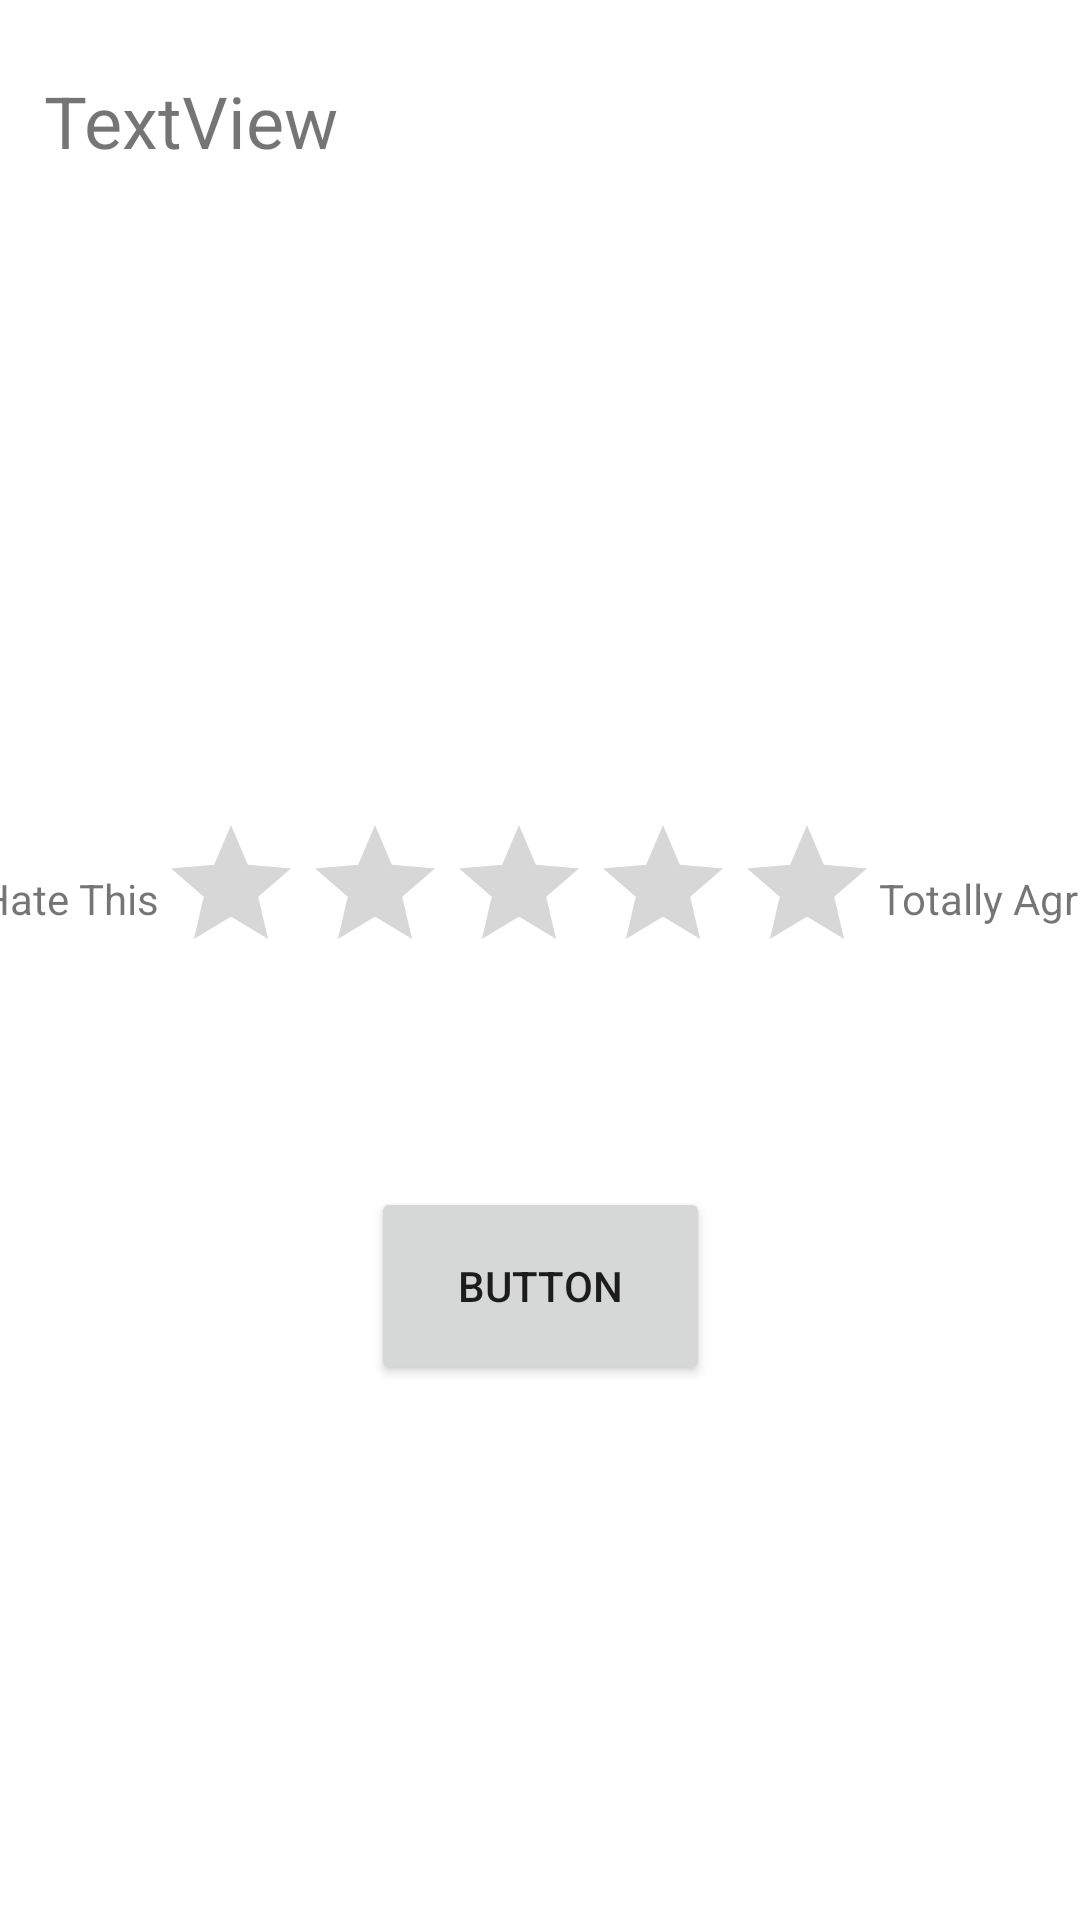

The Android layout XML behind this screen, and the referenced resources:
<!-- AndroidManifest.xml: application theme Theme.Citizen_Care -->
<!-- res/layout/activity_survey.xml -->
<?xml version="1.0" encoding="utf-8"?>
<androidx.constraintlayout.widget.ConstraintLayout xmlns:android="http://schemas.android.com/apk/res/android"
    xmlns:app="http://schemas.android.com/apk/res-auto"
    xmlns:tools="http://schemas.android.com/tools"
    android:layout_width="match_parent"
    android:layout_height="match_parent"
    tools:context=".Survey">

    <TextView
        android:id="@+id/survQuestion"
        android:layout_width="295dp"
        android:layout_height="184dp"
        android:text="TextView"
        android:textSize="24sp"
        app:layout_constraintBottom_toTopOf="@+id/ratingBar2"
        app:layout_constraintEnd_toEndOf="parent"
        app:layout_constraintHorizontal_bias="0.224"
        app:layout_constraintStart_toStartOf="parent"
        app:layout_constraintTop_toTopOf="parent"
        app:layout_constraintVertical_bias="0.276" />

    <RatingBar
        android:id="@+id/ratingBar2"
        android:layout_width="wrap_content"
        android:layout_height="wrap_content"
        app:layout_constraintBottom_toBottomOf="parent"
        app:layout_constraintEnd_toStartOf="@+id/textView6"
        app:layout_constraintHorizontal_bias="0.5"
        app:layout_constraintStart_toEndOf="@+id/textView5"
        app:layout_constraintTop_toTopOf="parent"
        app:layout_constraintVertical_bias="0.465" />

    <TextView
        android:id="@+id/textView5"
        android:layout_width="wrap_content"
        android:layout_height="wrap_content"
        android:text="I Hate This"
        app:layout_constraintBottom_toBottomOf="parent"
        app:layout_constraintEnd_toStartOf="@+id/ratingBar2"
        app:layout_constraintHorizontal_bias="0.5"
        app:layout_constraintStart_toStartOf="parent"
        app:layout_constraintTop_toTopOf="parent"
        app:layout_constraintVertical_bias="0.467" />

    <TextView
        android:id="@+id/textView6"
        android:layout_width="wrap_content"
        android:layout_height="wrap_content"
        android:text="Totally Agree"
        app:layout_constraintBottom_toBottomOf="parent"
        app:layout_constraintEnd_toEndOf="parent"
        app:layout_constraintHorizontal_bias="0.5"
        app:layout_constraintStart_toEndOf="@+id/ratingBar2"
        app:layout_constraintTop_toTopOf="parent"
        app:layout_constraintVertical_bias="0.467" />

    <Button
        android:id="@+id/Survbtn"
        android:layout_width="113dp"
        android:layout_height="66dp"
        android:text="Button"
        app:layout_constraintBottom_toBottomOf="parent"
        app:layout_constraintEnd_toEndOf="parent"
        app:layout_constraintStart_toStartOf="parent"
        app:layout_constraintTop_toBottomOf="@+id/ratingBar2"
        app:layout_constraintVertical_bias="0.275" />
</androidx.constraintlayout.widget.ConstraintLayout>
<!-- resources referenced by this layout -->
<resources>
  <style name="Theme.Citizen_Care" parent="Theme.MaterialComponents.DayNight.DarkActionBar">
          
          <item name="colorPrimary">@color/purple_500</item>
          <item name="colorPrimaryVariant">@color/purple_700</item>
          <item name="colorOnPrimary">@color/white</item>
          
          <item name="colorSecondary">@color/teal_200</item>
          <item name="colorSecondaryVariant">@color/teal_700</item>
          <item name="colorOnSecondary">@color/black</item>
          
          <item name="android:statusBarColor" tools:targetApi="l">?attr/colorPrimaryVariant</item>
          
      </style>
  <!-- not gathered from this repository: default colours our renderer supplied (Android Studio template values) -->
  <color name="purple_500">#FF6200EE</color>
  <color name="purple_700">#FF3700B3</color>
  <color name="teal_200">#FF03DAC5</color>
  <color name="teal_700">#FF018786</color>
  <color name="black">#FF000000</color>
  <color name="white">#FFFFFFFF</color>
</resources>
